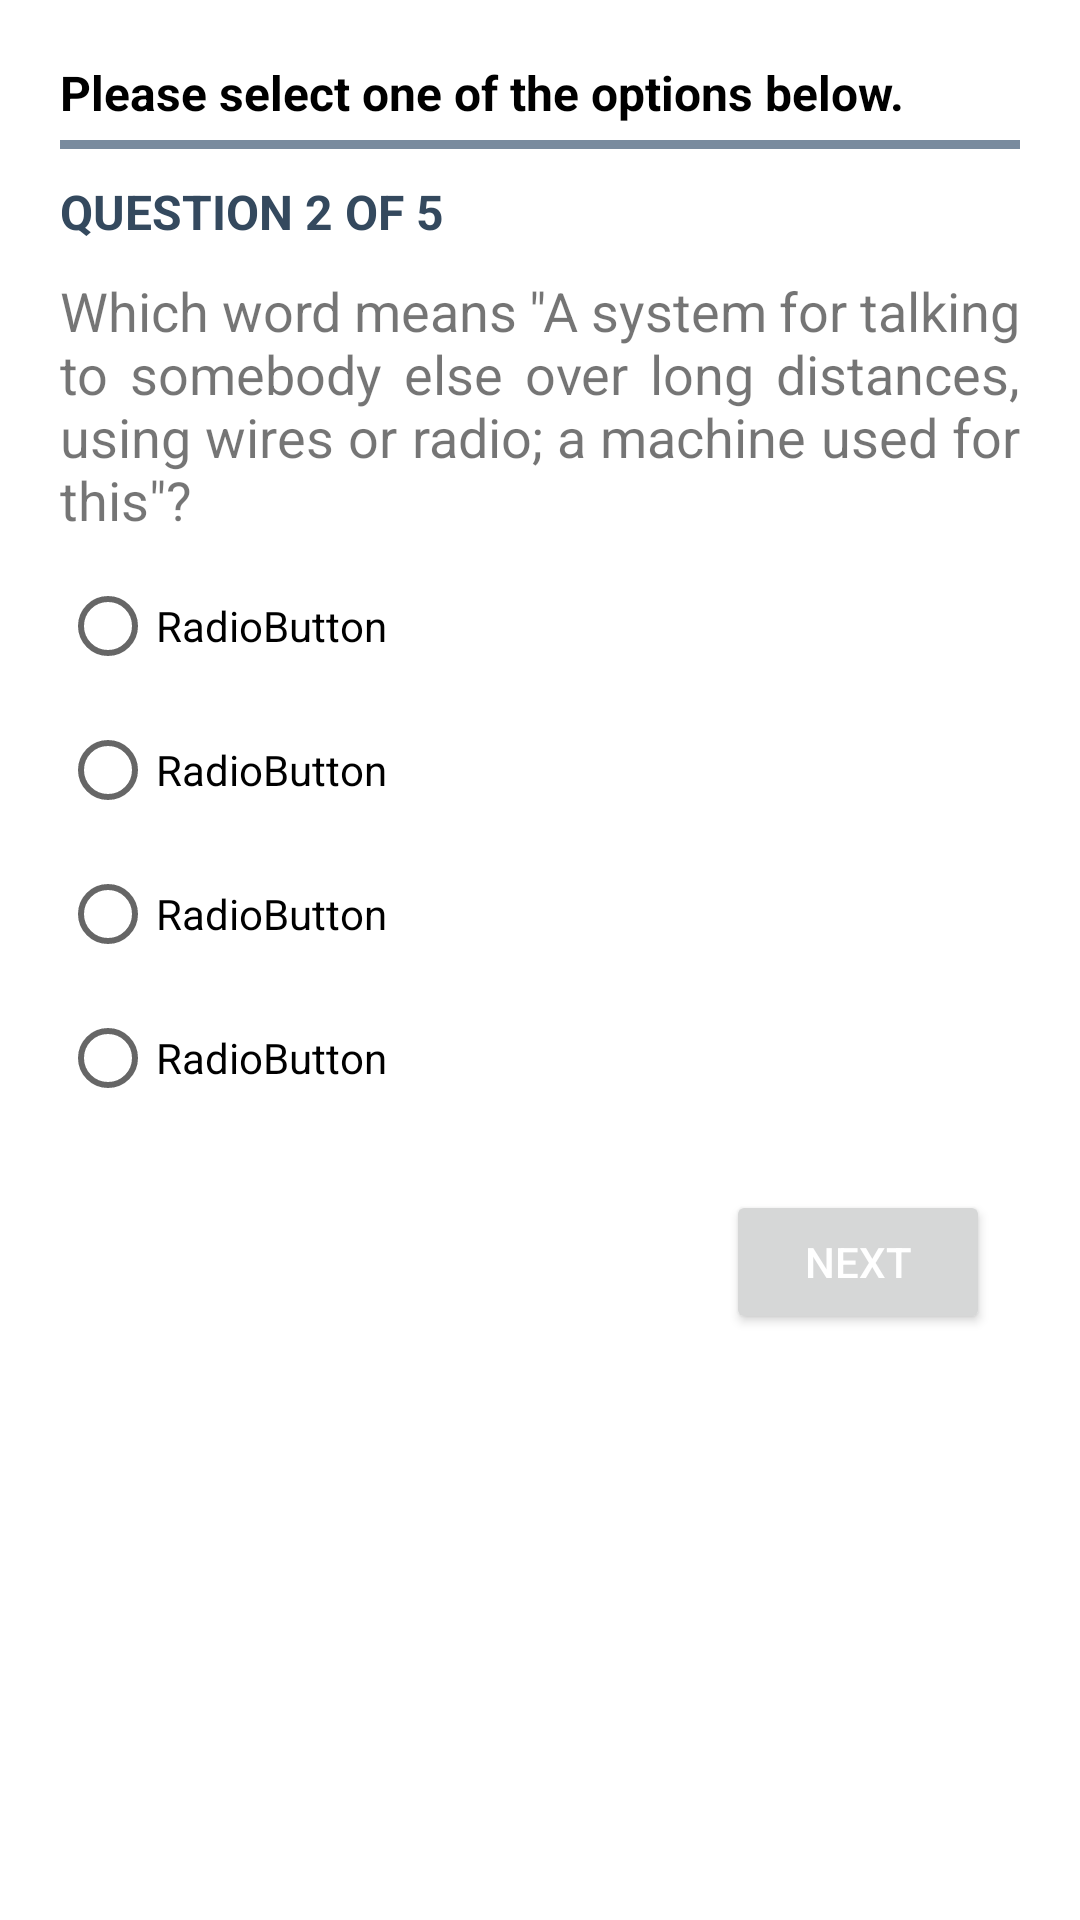

Layout XML and referenced resources for this Android screen:
<!-- AndroidManifest.xml: application theme Theme.EnglishVocab -->
<!-- res/layout/activity_make_quiz.xml -->
<?xml version="1.0" encoding="utf-8"?>
<LinearLayout xmlns:android="http://schemas.android.com/apk/res/android"
    android:layout_width="match_parent"
    android:orientation="vertical"
    android:layout_height="match_parent">
    <RelativeLayout
        android:layout_width="match_parent"
        android:layout_height="wrap_content"
        android:layout_margin="10dp"
        android:padding="10dp"
        android:id="@+id/relativeLayout">

        <TextView
            android:layout_width="match_parent"
            android:layout_height="wrap_content"
            android:id="@+id/tvNumberOfQuestions"
            android:text="Please select one of the options below."
            android:textAlignment="textStart"
            android:justificationMode="inter_word"
            android:textColor="@color/black"
            android:textSize="16sp"
            android:textStyle="bold" />

        <View
            android:id="@+id/horizontalLine"
            android:layout_width="match_parent"
            android:layout_height="3dp"
            android:layout_marginTop="5dp"
            android:layout_below="@+id/tvNumberOfQuestions"
            android:background="#798B9E" />

        <TextView
            android:layout_width="match_parent"
            android:layout_height="wrap_content"
            android:id="@+id/tvQuestionNumber"
            android:text="QUESTION 2 OF 5"
            android:layout_below="@+id/horizontalLine"
            android:textAlignment="textStart"
            android:justificationMode="inter_word"
            android:textColor="#34495E"
            android:layout_marginTop="10dp"
            android:textSize="16sp"
            android:textStyle="bold" />

        <TextView
            android:layout_width="match_parent"
            android:layout_height="wrap_content"
            android:id="@+id/tvQuestion"
            android:layout_below="@+id/tvQuestionNumber"
            android:text="Which word means &quot;A system for talking to somebody else over long distances, using wires or radio; a machine used for this&quot;?"
            android:textSize="18sp"
            android:justificationMode="inter_word"
            android:layout_marginTop="10dp"
            android:textStyle="normal" />

        <RadioGroup
            android:id="@+id/radioGroup1"
            android:layout_width="match_parent"
            android:layout_height="wrap_content"
            android:layout_below="@+id/tvQuestion"
            android:layout_marginTop="6dp"
            android:layout_weight="0.04" >
            <RadioButton
                android:id="@+id/radio0"
                android:layout_width="match_parent"
                android:layout_height="wrap_content"
                android:text="RadioButton" />
            <RadioButton
                android:id="@+id/radio1"
                android:layout_width="match_parent"
                android:layout_height="wrap_content"
                android:text="RadioButton" />
            <RadioButton
                android:id="@+id/radio2"
                android:layout_width="match_parent"
                android:layout_height="wrap_content"
                android:text="RadioButton" />
            <RadioButton
                android:id="@+id/radio3"
                android:layout_width="match_parent"
                android:layout_height="wrap_content"
                android:text="RadioButton" />
        </RadioGroup>

    </RelativeLayout>

    <Button
        android:layout_width="wrap_content"
        android:layout_height="wrap_content"
        android:text="Next"
        android:textColor="#ffffff"
        android:layout_gravity="end"
        android:paddingLeft="6dp"
        android:paddingRight="6dp"
        android:layout_marginEnd="30dp"
        android:onClick="btnNextClicked"
        android:id="@+id/btnNext"
        />

</LinearLayout>
<!-- resources referenced by this layout -->
<resources>
  <color name="black">#FF000000</color>
  <style name="Theme.EnglishVocab" parent="Theme.MaterialComponents.DayNight.DarkActionBar">
          
          <item name="colorPrimary">@color/blue_3</item>
          <item name="colorPrimaryVariant">@color/blue</item>
          <item name="colorOnPrimary">@color/white</item>
          
          <item name="colorSecondary">@color/teal_200</item>
          <item name="colorSecondaryVariant">@color/teal_700</item>
          <item name="colorOnSecondary">@color/black</item>
          
          <item name="android:statusBarColor" tools:targetApi="l">?attr/colorPrimaryVariant</item>
          
      </style>
  <color name="blue_3">#5C7D9E</color>
  <color name="blue">#34495E</color>
  <color name="white">#FFFFFFFF</color>
  <color name="teal_200">#FF03DAC5</color>
  <color name="teal_700">#FF018786</color>
</resources>
